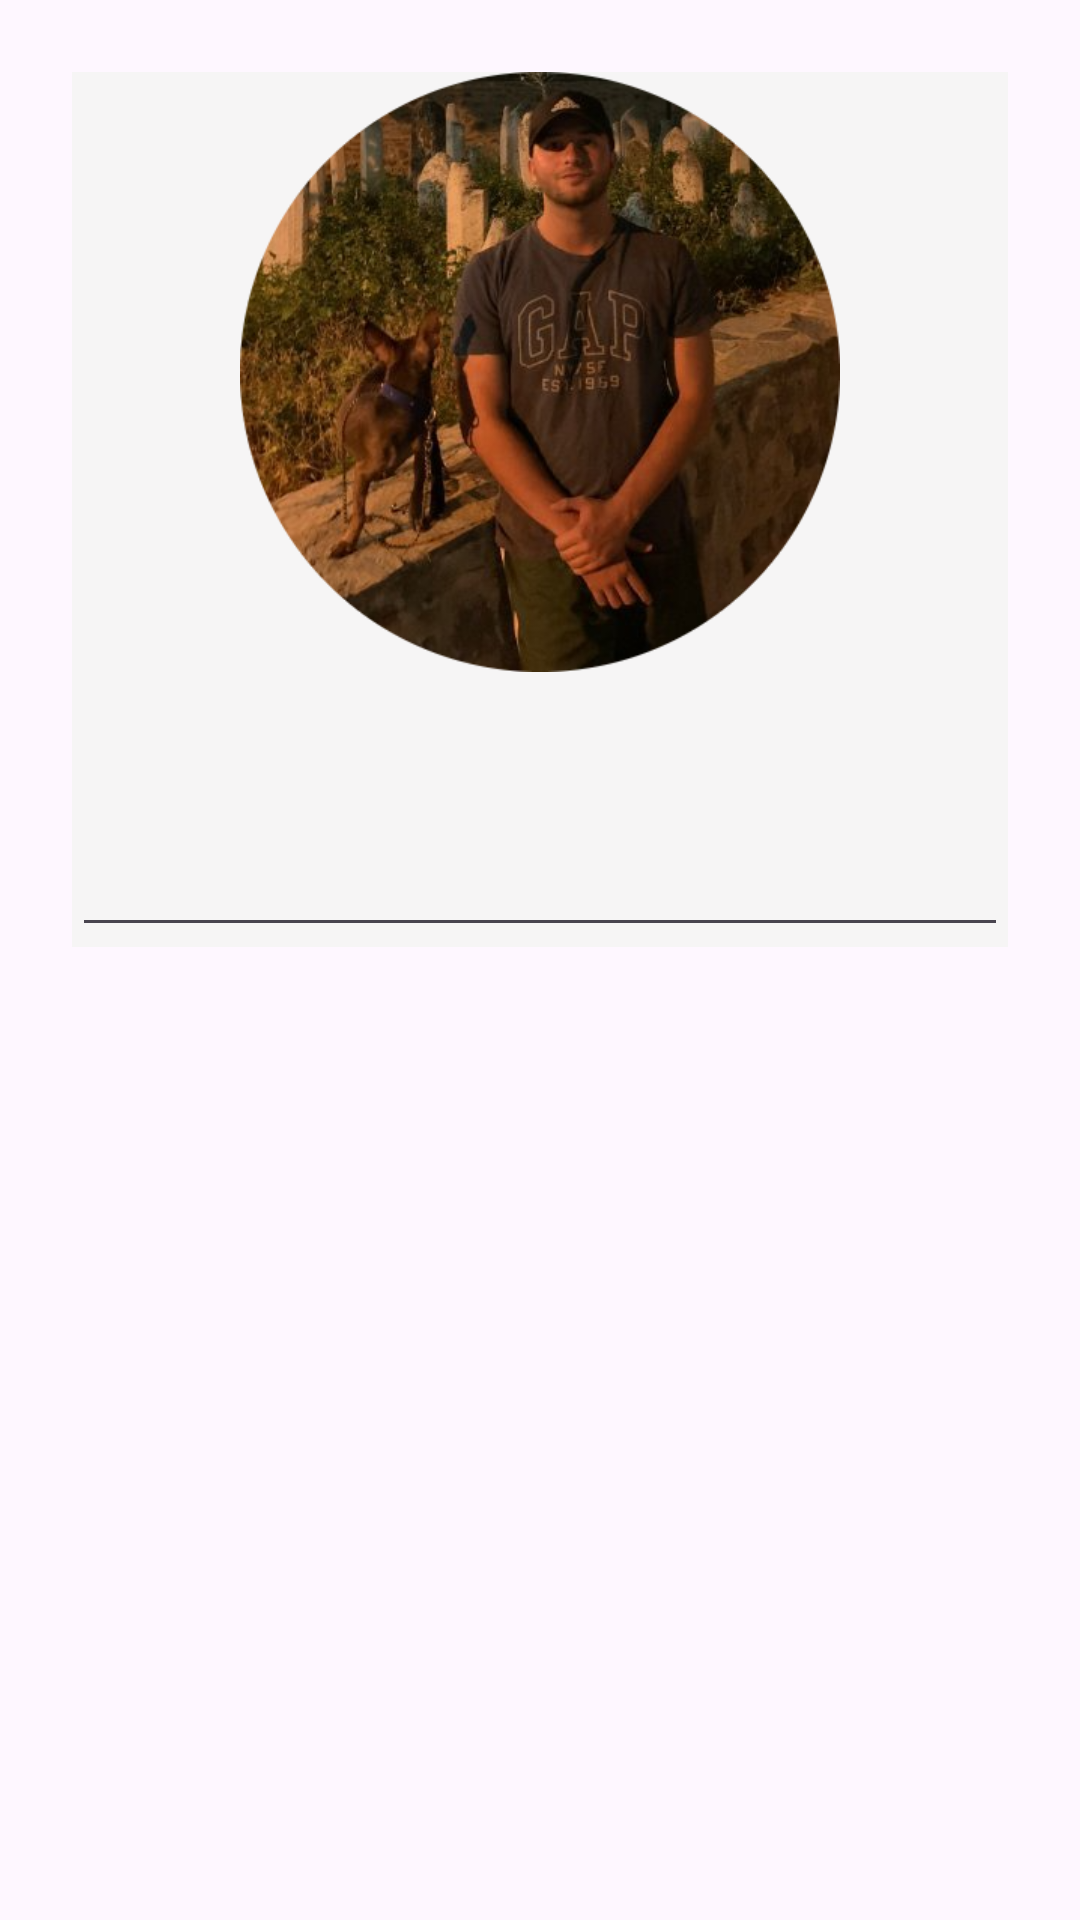

Layout XML and referenced resources for this Android screen:
<!-- AndroidManifest.xml: application theme Theme.QuizAppXml -->
<!-- res/layout/fragment_user_info_edit.xml -->
<?xml version="1.0" encoding="utf-8"?>
<LinearLayout xmlns:android="http://schemas.android.com/apk/res/android"
    xmlns:app="http://schemas.android.com/apk/res-auto"
    xmlns:tools="http://schemas.android.com/tools"
    android:layout_width="match_parent"
    android:layout_height="match_parent"
    android:padding="24dp"
    android:orientation="vertical"
    tools:context=".UserInfoEdit">

    <LinearLayout
        android:id="@+id/linearLayout4"
        android:layout_width="match_parent"
        android:layout_height="wrap_content"
        android:background="#F6F5F5"
        android:gravity="center"
        android:orientation="vertical"
        app:layout_constraintEnd_toEndOf="parent"
        app:layout_constraintHorizontal_bias="0.5"
        app:layout_constraintStart_toStartOf="parent"
        app:layout_constraintTop_toTopOf="parent">

        <ImageView
            android:layout_width="wrap_content"
            android:layout_height="200dp"
            android:layout_gravity="center_vertical"
            android:contentDescription="@null"
            android:src="@drawable/tygc" />

        <EditText
            android:id="@+id/editTextName"
            android:layout_width="match_parent"
            android:layout_height="wrap_content"
            android:layout_marginTop="16dp"
            android:textAlignment="center"
            android:textSize="44dp"
            android:textStyle="bold" />



</LinearLayout>




</LinearLayout>
<!-- resources referenced by this layout -->
<resources>
  <!-- drawable tygc: jpg bitmap (drawable, 269113 bytes) -->
  <style name="Theme.QuizAppXml" parent="Base.Theme.QuizAppXml" />
  <style name="Base.Theme.QuizAppXml" parent="Theme.Material3.DayNight.NoActionBar">
          
          
      </style>
</resources>
